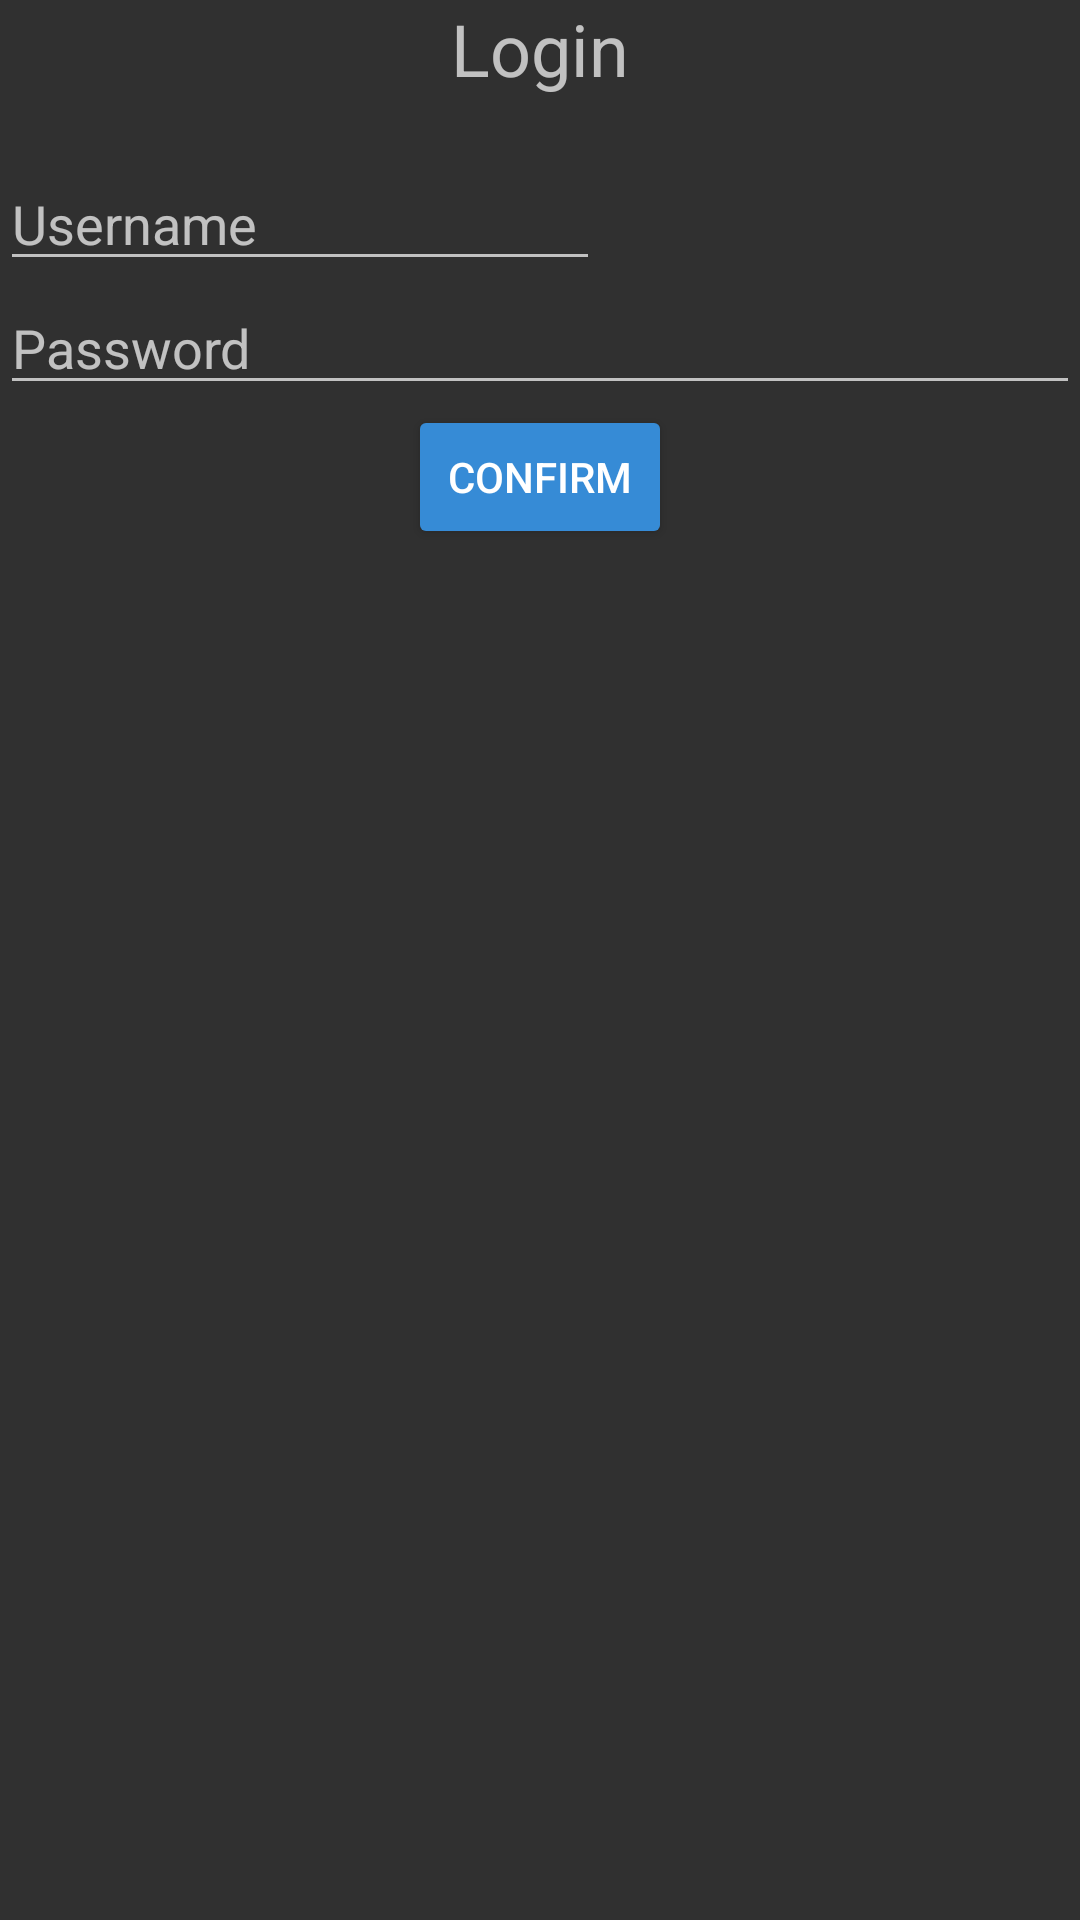

This screen was rendered from an Android layout file. Write that file and the resources it references.
<!-- AndroidManifest.xml: application theme Theme.Design.NoActionBar -->
<!-- res/layout/custom_dialog.xml -->
<?xml version="1.0" encoding="utf-8"?>
<LinearLayout xmlns:android="http://schemas.android.com/apk/res/android"
    android:layout_width="match_parent"
    android:layout_height="match_parent"
    android:orientation="vertical"
    android:layout_margin="50sp">


    <TextView
        android:layout_width="80sp"
        android:layout_height="wrap_content"
        android:text="@string/dialog_title"
        android:layout_centerVertical="true"
        android:layout_gravity="center_horizontal"
        android:gravity="center"
        android:textSize="24sp"
        android:layout_marginBottom="20sp"/>
    <EditText
        android:id="@+id/username_field"
        android:layout_width="200sp"
        android:layout_height="wrap_content"
        android:hint="@string/username_dialog_hint"
        android:inputType="text"/>
    <EditText
        android:id="@+id/password_field"
        android:layout_width="match_parent"
        android:layout_height="wrap_content"
        android:hint="@string/password_dialog_hint"
        android:inputType="text"/>

    <RelativeLayout
        android:layout_width="match_parent"
        android:layout_height="match_parent">
        <Button
            android:id="@+id/submit_login_button"
            android:layout_width="wrap_content"
            android:layout_height="wrap_content"
            android:layout_centerHorizontal="true"
            android:backgroundTint="@color/stepBackGroundColor"
            android:onClick="checkCredentials"
            android:text="@string/confirm"/>
    </RelativeLayout>







</LinearLayout>
<!-- resources referenced by this layout -->
<resources>
  <color name="stepBackGroundColor">#368BD6</color>
  <string name="confirm">Confirm</string>
  <string name="dialog_title">Login</string>
  <string name="password_dialog_hint">Password</string>
  <string name="username_dialog_hint">Username</string>
</resources>
